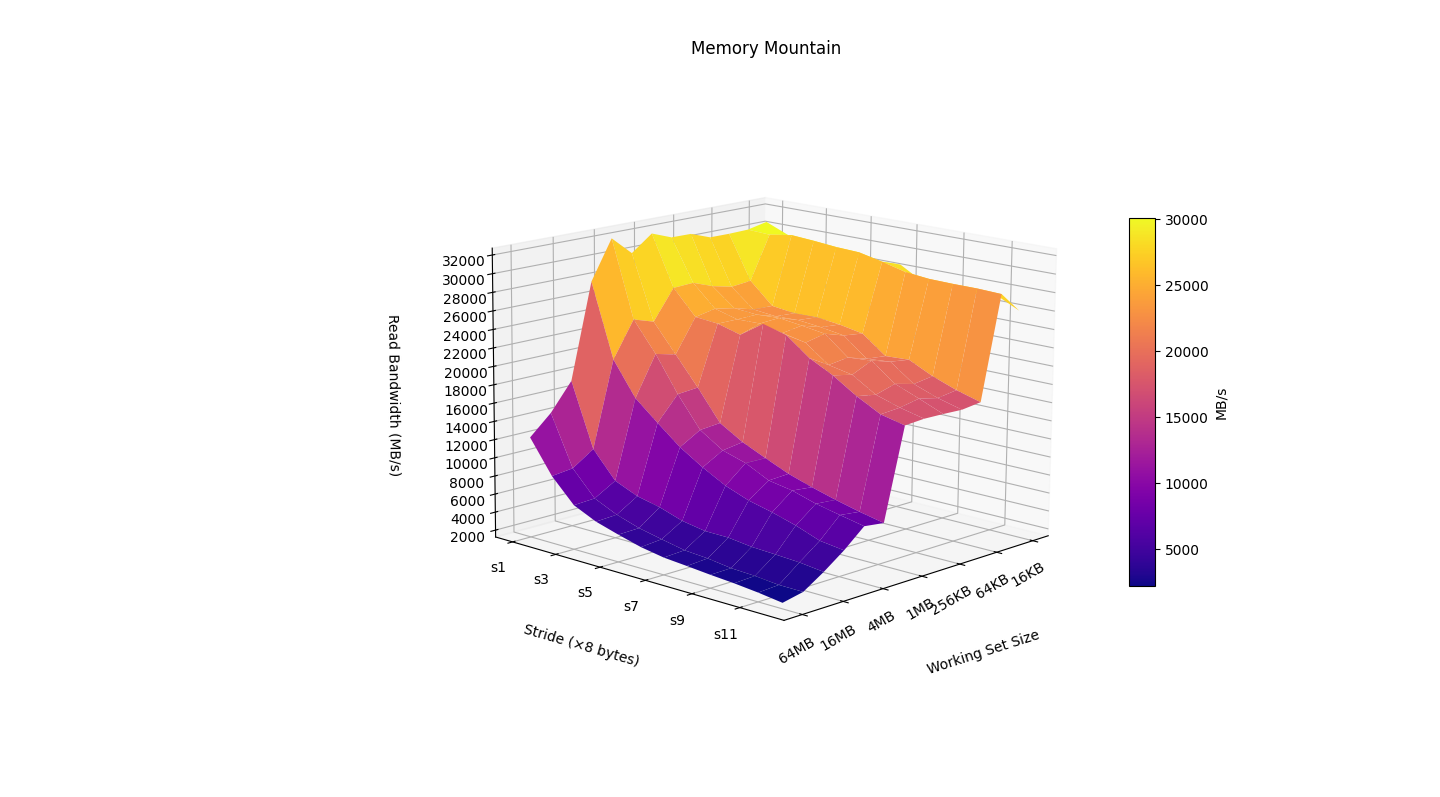

The file beside this chart, header and first rows:
size, stride, bandwidth_MBps
67108864, 1, 12237
67108864, 2, 8618
67108864, 3, 6071
67108864, 4, 4938
67108864, 5, 4197
67108864, 6, 3530
67108864, 7, 3096
67108864, 8, 2889
67108864, 9, 2660
67108864, 10, 2471
67108864, 11, 2210
67108864, 12, 1863
33554432, 1, 14382
33554432, 2, 8890
33554432, 3, 6211
33554432, 4, 5078
33554432, 5, 4283
33554432, 6, 3747
33554432, 7, 3240
33554432, 8, 3056
33554432, 9, 2710
33554432, 10, 2588
33554432, 11, 2349
33554432, 12, 2329
16777216, 1, 17379
16777216, 2, 10431
16777216, 3, 7556
16777216, 4, 6499
16777216, 5, 5946
16777216, 6, 5115
16777216, 7, 4681
16777216, 8, 4655
16777216, 9, 4339
16777216, 10, 4218
16777216, 11, 4068
16777216, 12, 3764
8388608, 1, 27805
8388608, 2, 19778
8388608, 3, 16091
8388608, 4, 13968
8388608, 5, 11916
8388608, 6, 10338
8388608, 7, 8979
8388608, 8, 8033
8388608, 9, 7420
8388608, 10, 6672
8388608, 11, 5723
8388608, 12, 5392
4194304, 1, 32103
4194304, 2, 23694
4194304, 3, 20440
4194304, 4, 16578
4194304, 5, 13241
4194304, 6, 11614
4194304, 7, 10847
4194304, 8, 9592
4194304, 9, 9146
4194304, 10, 8378
4194304, 11, 7834
4194304, 12, 7310
... 96 more rows
